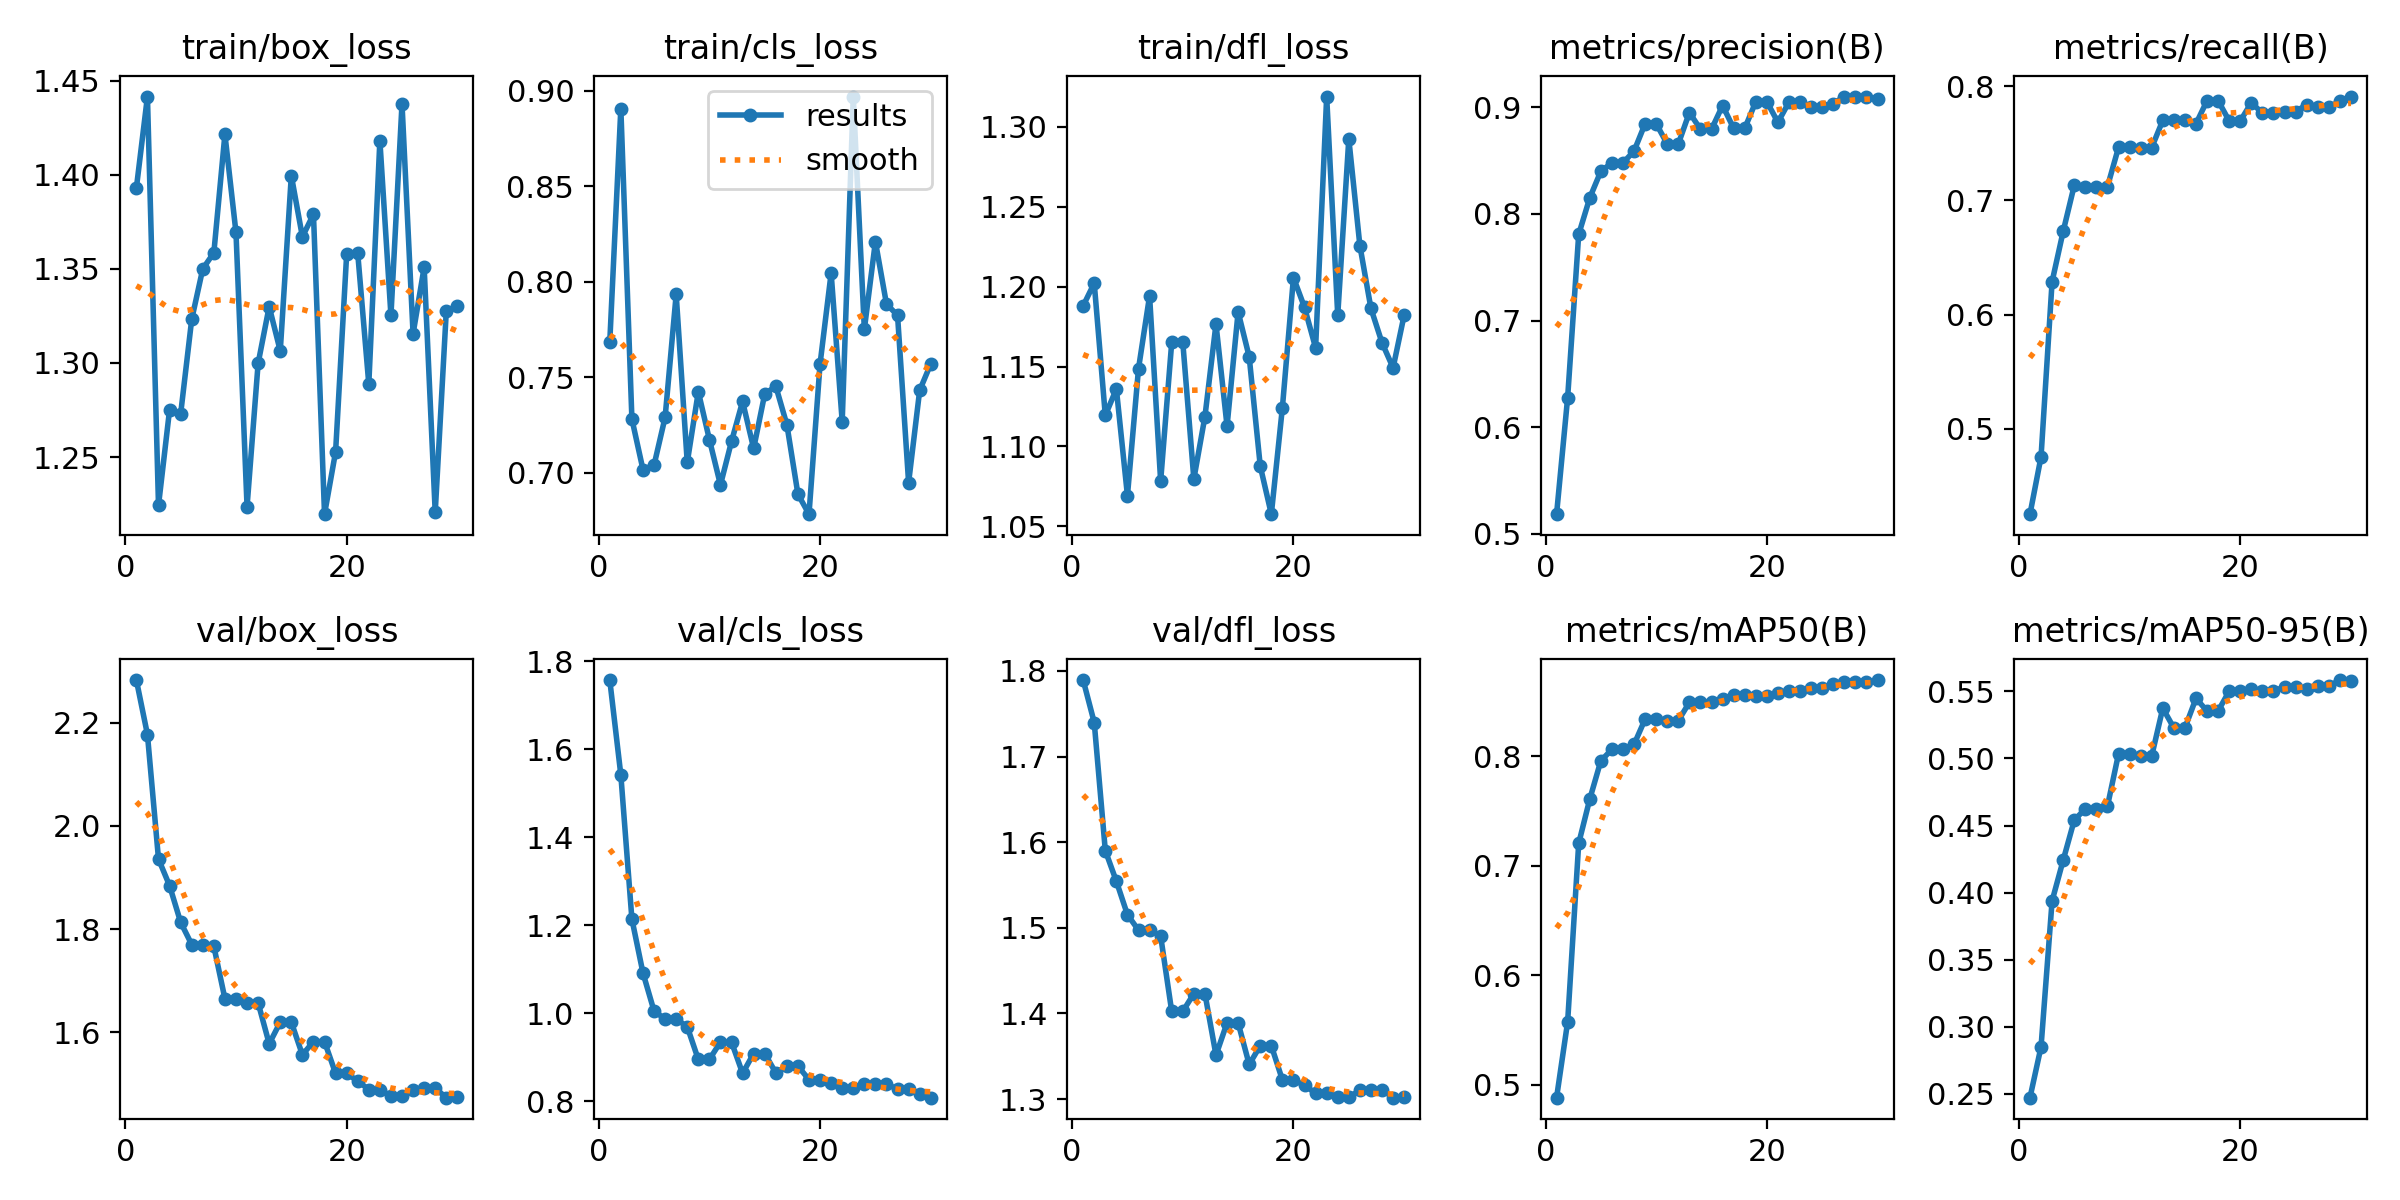

The file beside this chart, header and first rows:
epoch, train/box_loss, train/cls_loss, train/dfl_loss, metrics/precision(B), metrics/recall(B), metrics/mAP50(B), metrics/mAP50-95(B), val/box_loss, val/cls_loss, val/dfl_loss, lr/pg0, lr/pg1, lr/pg2
1, 1.393, 0.7685, 1.188, 0.5184, 0.4254, 0.488, 0.2471, 2.283, 1.757, 1.789, 0.0892, 0.0012, 0.0012
2, 1.442, 0.8908, 1.202, 0.6277, 0.4756, 0.5572, 0.285, 2.178, 1.542, 1.74, 0.07742, 0.002417, 0.002417
3, 1.224, 0.7282, 1.119, 0.7809, 0.6289, 0.7204, 0.3939, 1.936, 1.214, 1.59, 0.06555, 0.003549, 0.003549
4, 1.275, 0.7017, 1.136, 0.8151, 0.6728, 0.7608, 0.4241, 1.884, 1.092, 1.554, 0.05359, 0.004595, 0.004595
5, 1.273, 0.7041, 1.069, 0.84, 0.713, 0.7958, 0.454, 1.813, 1.005, 1.515, 0.04156, 0.005555, 0.005555
6, 1.323, 0.7291, 1.149, 0.8479, 0.7115, 0.8062, 0.4625, 1.77, 0.9869, 1.497, 0.02943, 0.00643, 0.00643
7, 1.35, 0.7934, 1.194, 0.8479, 0.7115, 0.8062, 0.4625, 1.77, 0.9869, 1.497, 0.01722, 0.007218, 0.007218
8, 1.359, 0.7054, 1.078, 0.859, 0.7119, 0.8107, 0.4644, 1.766, 0.9694, 1.49, 0.00769, 0.00769, 0.00769
9, 1.422, 0.7425, 1.165, 0.8846, 0.7462, 0.8338, 0.5034, 1.665, 0.895, 1.402, 0.00736, 0.00736, 0.00736
10, 1.369, 0.7175, 1.165, 0.8846, 0.7462, 0.8338, 0.5034, 1.665, 0.895, 1.402, 0.00703, 0.00703, 0.00703
11, 1.224, 0.6937, 1.08, 0.8657, 0.7461, 0.8325, 0.5019, 1.657, 0.9346, 1.423, 0.0067, 0.0067, 0.0067
12, 1.3, 0.7165, 1.119, 0.8657, 0.7461, 0.8325, 0.5019, 1.657, 0.9346, 1.423, 0.00637, 0.00637, 0.00637
13, 1.33, 0.7374, 1.177, 0.8951, 0.77, 0.8492, 0.5375, 1.577, 0.8636, 1.351, 0.00604, 0.00604, 0.00604
14, 1.306, 0.7128, 1.113, 0.8795, 0.7706, 0.8496, 0.5228, 1.619, 0.9086, 1.389, 0.00571, 0.00571, 0.00571
15, 1.4, 0.7413, 1.184, 0.8795, 0.7706, 0.8496, 0.5228, 1.619, 0.9086, 1.389, 0.00538, 0.00538, 0.00538
16, 1.367, 0.7454, 1.156, 0.9017, 0.767, 0.8526, 0.5448, 1.556, 0.8647, 1.34, 0.00505, 0.00505, 0.00505
17, 1.379, 0.7253, 1.088, 0.8803, 0.7872, 0.856, 0.5354, 1.582, 0.8801, 1.362, 0.00472, 0.00472, 0.00472
18, 1.22, 0.6889, 1.058, 0.8803, 0.7872, 0.856, 0.5354, 1.582, 0.8801, 1.362, 0.00439, 0.00439, 0.00439
19, 1.253, 0.6784, 1.124, 0.9053, 0.7694, 0.8548, 0.5503, 1.52, 0.849, 1.322, 0.00406, 0.00406, 0.00406
20, 1.358, 0.7571, 1.206, 0.9053, 0.7694, 0.8548, 0.5503, 1.52, 0.849, 1.322, 0.00373, 0.00373, 0.00373
21, 1.358, 0.8046, 1.187, 0.8859, 0.7854, 0.8582, 0.5519, 1.505, 0.8414, 1.316, 0.0034, 0.0034, 0.0034
22, 1.289, 0.7269, 1.162, 0.905, 0.7762, 0.8596, 0.55, 1.489, 0.8297, 1.307, 0.00307, 0.00307, 0.00307
23, 1.418, 0.8971, 1.319, 0.905, 0.7762, 0.8596, 0.55, 1.489, 0.8297, 1.307, 0.00274, 0.00274, 0.00274
24, 1.325, 0.7752, 1.182, 0.9006, 0.7776, 0.862, 0.5536, 1.476, 0.8385, 1.302, 0.00241, 0.00241, 0.00241
25, 1.438, 0.8211, 1.292, 0.9006, 0.7776, 0.862, 0.5536, 1.476, 0.8385, 1.302, 0.00208, 0.00208, 0.00208
26, 1.315, 0.7884, 1.226, 0.9034, 0.7837, 0.8661, 0.5515, 1.488, 0.84, 1.31, 0.00175, 0.00175, 0.00175
27, 1.351, 0.7825, 1.186, 0.9101, 0.7812, 0.8676, 0.5539, 1.491, 0.8269, 1.311, 0.00142, 0.00142, 0.00142
28, 1.221, 0.6949, 1.165, 0.9101, 0.7812, 0.8676, 0.5539, 1.491, 0.8269, 1.311, 0.00109, 0.00109, 0.00109
29, 1.327, 0.7432, 1.149, 0.9097, 0.7868, 0.8677, 0.5585, 1.473, 0.8159, 1.302, 0.00076, 0.00076, 0.00076
30, 1.33, 0.7571, 1.182, 0.9079, 0.7908, 0.8696, 0.5579, 1.474, 0.8082, 1.302, 0.00043, 0.00043, 0.00043
